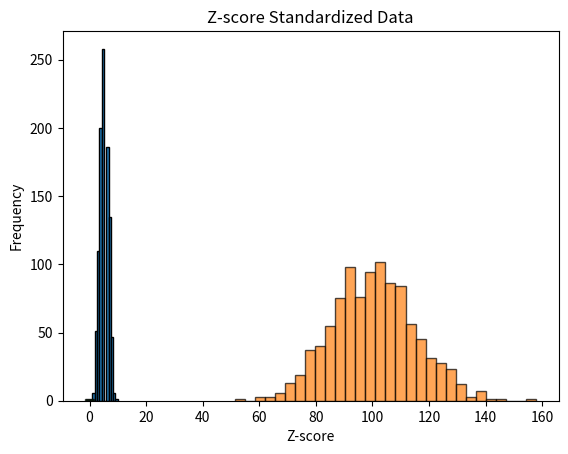

Source code (Python):
import numpy as np
import matplotlib.pyplot as plt

# Generate binomial distribution
data = np.random.binomial(n=10, p=0.5, size=1000)

# Plot histogram (no specific colors per instruction)
plt.hist(data, bins=11, edgecolor='black')
plt.title("Binomial Distribution (n=10, p=0.5)")
plt.xlabel("Number of Successes")
plt.ylabel("Frequency")
plt.show()

import numpy as np
import scipy.stats as st

# Sample data
sample_data = [49.1, 50.2, 51.0, 48.7, 50.5, 49.8, 50.3, 50.7, 50.2, 49.6,
               50.1, 49.9, 50.8, 50.4, 48.9, 50.6, 50.0, 49.7, 50.2, 49.5,
               50.1, 50.3, 50.4, 50.5, 50.0, 50.7, 49.3, 49.8, 50.2, 50.9,
               50.3, 50.4, 50.0, 49.7, 50.5, 49.9]

# Hypothesized population mean
mu = 50

mean_sample = np.mean(sample_data)
std_sample = np.std(sample_data, ddof=1)
n = len(sample_data)

# Z-statistic (approximate, since population std unknown but n is moderate)
z_stat = (mean_sample - mu) / (std_sample / np.sqrt(n))
p_value = 2 * (1 - st.norm.cdf(abs(z_stat)))

print("Sample Mean:", round(mean_sample, 4))
print("Z-statistic:", round(z_stat, 4))
print("P-value:", round(p_value, 6))

if p_value < 0.05:
    print("Decision at α=0.05: Reject H0")
else:
    print("Decision at α=0.05: Fail to reject H0")

import numpy as np
import matplotlib.pyplot as plt
import scipy.stats as st

# Simulate normal data
np.random.seed(42)
data = np.random.normal(loc=100, scale=15, size=1000)

# Mean and standard error
mean_val = np.mean(data)
sem = st.sem(data)

# 95% CI using t critical value (robust across SciPy versions)
df = len(data) - 1
t_crit = st.t.ppf(0.975, df)
margin = t_crit * sem
ci = (mean_val - margin, mean_val + margin)

print("Mean:", round(mean_val, 4))
print("95% Confidence Interval:", (round(ci[0], 4), round(ci[1], 4)))

# Plot histogram
plt.hist(data, bins=30, edgecolor='black', alpha=0.7)
plt.title("Simulated Normal Distribution")
plt.xlabel("Value")
plt.ylabel("Frequency")
plt.show()

import numpy as np
import matplotlib.pyplot as plt

def calculate_z_scores(data):
    data = np.asarray(data, dtype=float)
    mean = np.mean(data)
    std = np.std(data)
    # Avoid division by zero if std is zero
    if std == 0:
        return np.zeros_like(data)
    z_scores = (data - mean) / std
    return z_scores

# Example dataset
data = [10, 12, 14, 16, 18, 20, 22, 24, 26, 28]
z_scores = calculate_z_scores(data)

print("Z-scores:", np.round(z_scores, 4))

# Plot histogram
plt.hist(z_scores, bins=10, edgecolor='black', alpha=0.7)
plt.title("Z-score Standardized Data")
plt.xlabel("Z-score")
plt.ylabel("Frequency")
plt.show()